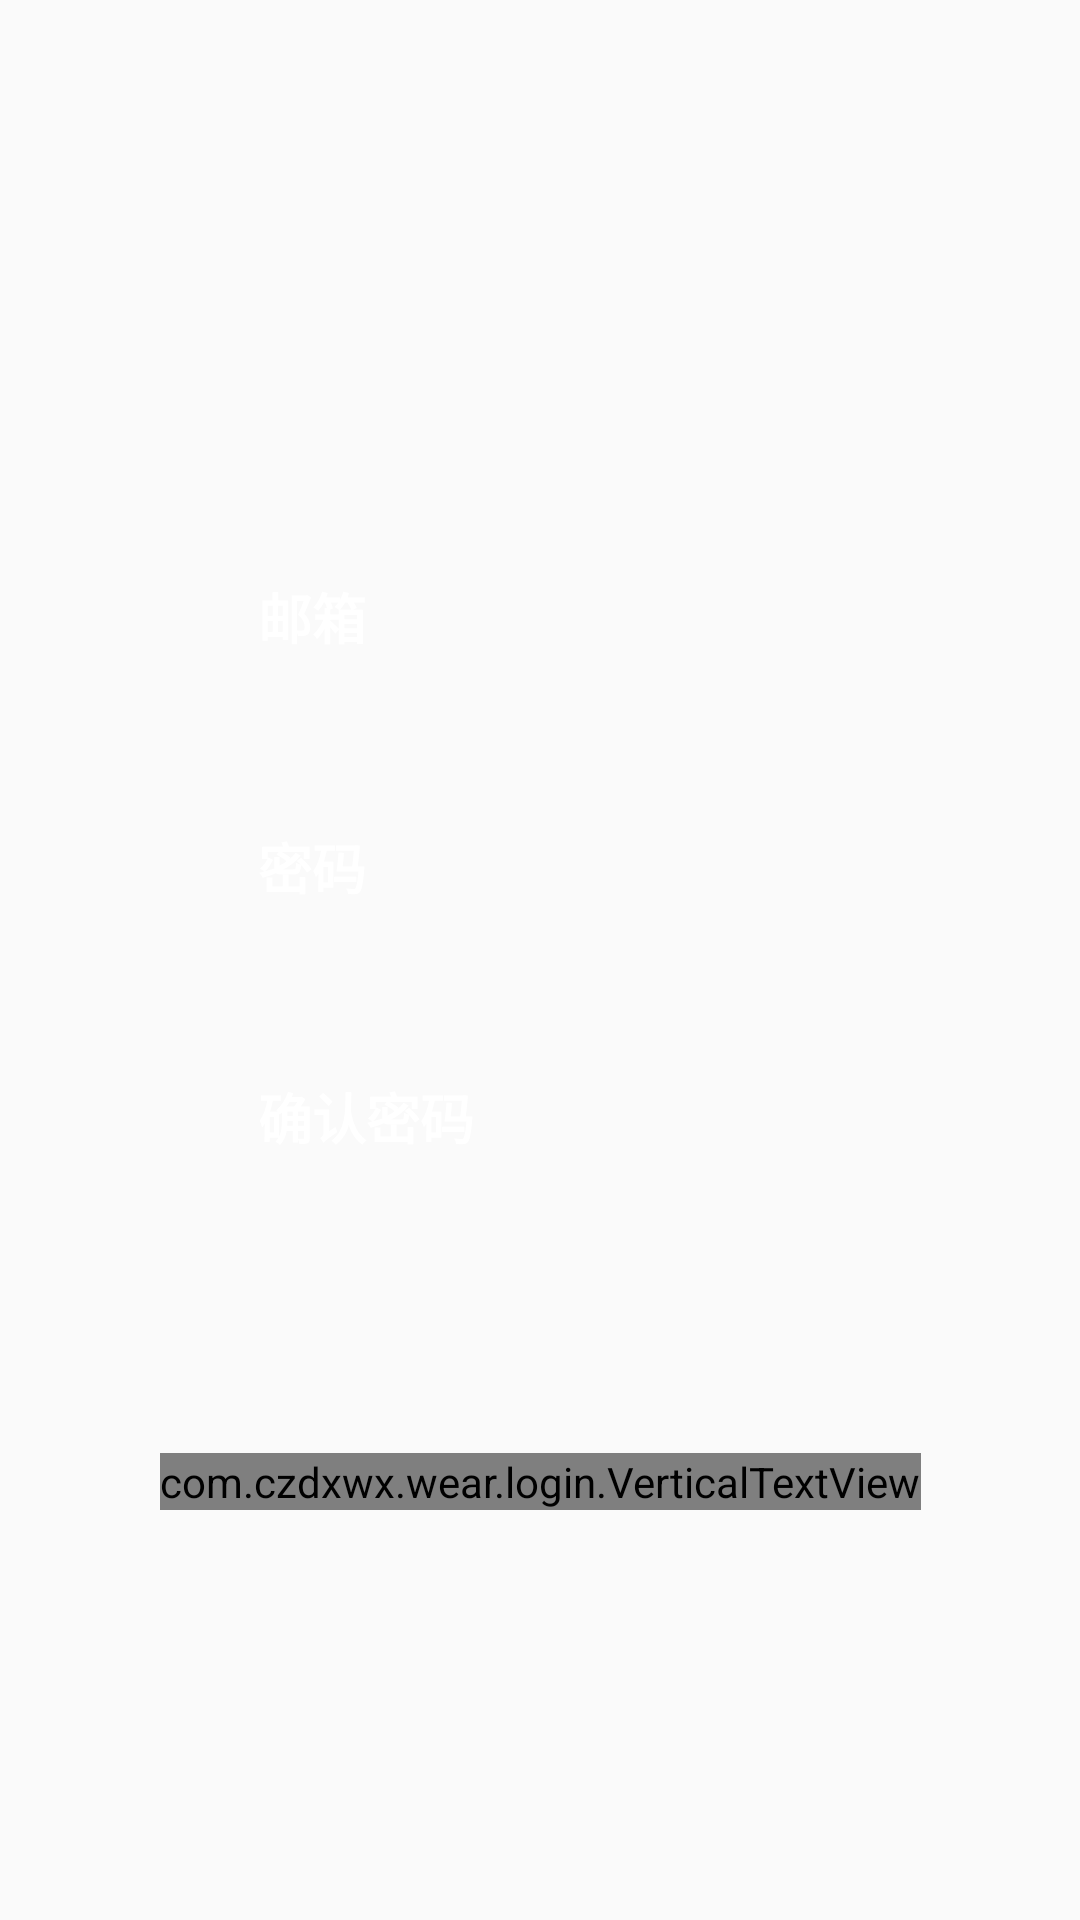

Reconstruct the res/layout file that produces this screen, plus the resources it refers to.
<!-- AndroidManifest.xml: application theme AppTheme -->
<!-- res/layout/sign_up_fragment.xml -->
<androidx.constraintlayout.widget.ConstraintLayout xmlns:android="http://schemas.android.com/apk/res/android"
    xmlns:app="http://schemas.android.com/apk/res-auto"
    xmlns:tools="http://schemas.android.com/tools"
    android:id="@+id/root"
    android:layout_width="match_parent"
    android:layout_height="match_parent"
    tools:background="@color/color_sign_up">

    <androidx.constraintlayout.widget.Guideline
        android:id="@+id/guideline"
        android:layout_width="wrap_content"
        android:layout_height="wrap_content"
        android:orientation="horizontal"
        app:layout_constraintGuide_begin="48dp" />

    <View
        android:id="@+id/logo"
        android:layout_width="64dp"
        android:layout_height="64dp"
        android:layout_marginTop="8dp"
        android:focusable="true"
        android:focusableInTouchMode="true"
        app:layout_constraintLeft_toLeftOf="parent"
        app:layout_constraintRight_toRightOf="parent"
        app:layout_constraintTop_toTopOf="@+id/guideline" />

    <com.google.android.material.textfield.TextInputLayout
        android:id="@+id/email_input"
        style="@style/Widget.TextInputLayout"
        android:layout_marginTop="48dp"
        app:layout_constraintLeft_toLeftOf="parent"
        app:layout_constraintRight_toRightOf="parent"
        app:layout_constraintTop_toBottomOf="@+id/logo">

        <com.google.android.material.textfield.TextInputEditText
            android:id="@+id/email_input_edit"
            style="@style/Widget.TextEdit"
            android:hint="@string/email_hint"
            android:inputType="textEmailAddress" />
    </com.google.android.material.textfield.TextInputLayout>

    <com.google.android.material.textfield.TextInputLayout
        android:id="@+id/password_input"
        style="@style/Widget.TextInputLayout"
        android:layout_marginTop="16dp"
        app:layout_constraintLeft_toLeftOf="parent"
        app:layout_constraintRight_toRightOf="parent"
        app:layout_constraintTop_toBottomOf="@+id/email_input"
        app:passwordToggleTint="@color/color_input_hint">

        <com.google.android.material.textfield.TextInputEditText
            android:id="@+id/password_input_edit"
            style="@style/Widget.TextEdit"
            android:hint="@string/password_hint"
            android:inputType="textPassword" />
    </com.google.android.material.textfield.TextInputLayout>

    <com.google.android.material.textfield.TextInputLayout
        android:id="@+id/confirm_password"
        style="@style/Widget.TextInputLayout"
        android:layout_marginTop="16dp"
        app:layout_constraintLeft_toLeftOf="parent"
        app:layout_constraintRight_toRightOf="parent"
        app:layout_constraintTop_toBottomOf="@+id/password_input"
        app:passwordToggleTint="@color/color_input_hint">

        <com.google.android.material.textfield.TextInputEditText
            android:id="@+id/confirm_password_edit"
            style="@style/Widget.TextEdit"
            android:hint="@string/confirm_hint"
            android:inputType="textPassword" />
    </com.google.android.material.textfield.TextInputLayout>

    <com.czdxwx.wear.login.VerticalTextView
        android:id="@+id/caption"
        android:layout_width="wrap_content"
        android:layout_height="wrap_content"
        android:gravity="center"
        android:text="@string/sign_up_label"
        android:textAllCaps="true"
        android:textColor="@color/color_label"
        android:textSize="@dimen/unfolded_size"
        android:textStyle="bold"
        app:layout_constraintBottom_toBottomOf="parent"
        app:layout_constraintLeft_toLeftOf="parent"
        app:layout_constraintRight_toRightOf="parent"
        app:layout_constraintTop_toTopOf="parent"
        app:layout_constraintVertical_bias="0.78" />
</androidx.constraintlayout.widget.ConstraintLayout>
<!-- resources referenced by this layout -->
<resources>
  <color name="color_input_hint">#FFF</color>
  <color name="color_label">#ededed</color>
  <color name="color_sign_up">#93303f9f</color>
  <dimen name="unfolded_size">40sp</dimen>
  <string name="confirm_hint">确认密码</string>
  <string name="email_hint">邮箱</string>
  <string name="password_hint">密码</string>
  <string name="sign_up_label">注册</string>
  <style name="Widget.TextEdit">
          <item name="android:layout_height">@dimen/match_parent</item>
          <item name="android:layout_width">@dimen/match_parent</item>
          <item name="android:textColorHighlight">@color/color_text_highlight</item>
          <item name="android:textStyle">bold</item>
          <item name="android:textColorHint">@color/color_input_hint</item>
          <item name="android:background">@drawable/state</item>
          <item name="android:textColor">@color/color_text</item>
          <item name="android:padding">@dimen/text_padding</item>
      </style>
  <style name="Widget.TextInputLayout">
          <item name="android:layout_height">@dimen/wrap_content</item>
          <item name="android:layout_width">@dimen/input_width</item>
          <item name="android:textColorHint">@color/color_input_hint</item>
      </style>
  <style name="AppTheme" parent="Theme.AppCompat.Light.DarkActionBar">
          
          <item name="colorPrimary">@color/colorPrimary</item>
          <item name="colorPrimaryDark">@color/colorPrimaryDark</item>
          <item name="colorAccent">@color/colorAccent</item>
      </style>
  <item name="match_parent" format="integer" type="dimen">-1</item>
  <color name="color_text_highlight">#fafafa</color>
  <color name="color_text">#FFF</color>
  <dimen name="text_padding">16dp</dimen>
  <item name="wrap_content" format="integer" type="dimen">-2</item>
  <dimen name="input_width">220dp</dimen>
  <color name="colorPrimary">#3F51B5</color>
  <color name="colorPrimaryDark">#303F9F</color>
  <color name="colorAccent">#FF4081</color>
</resources>
